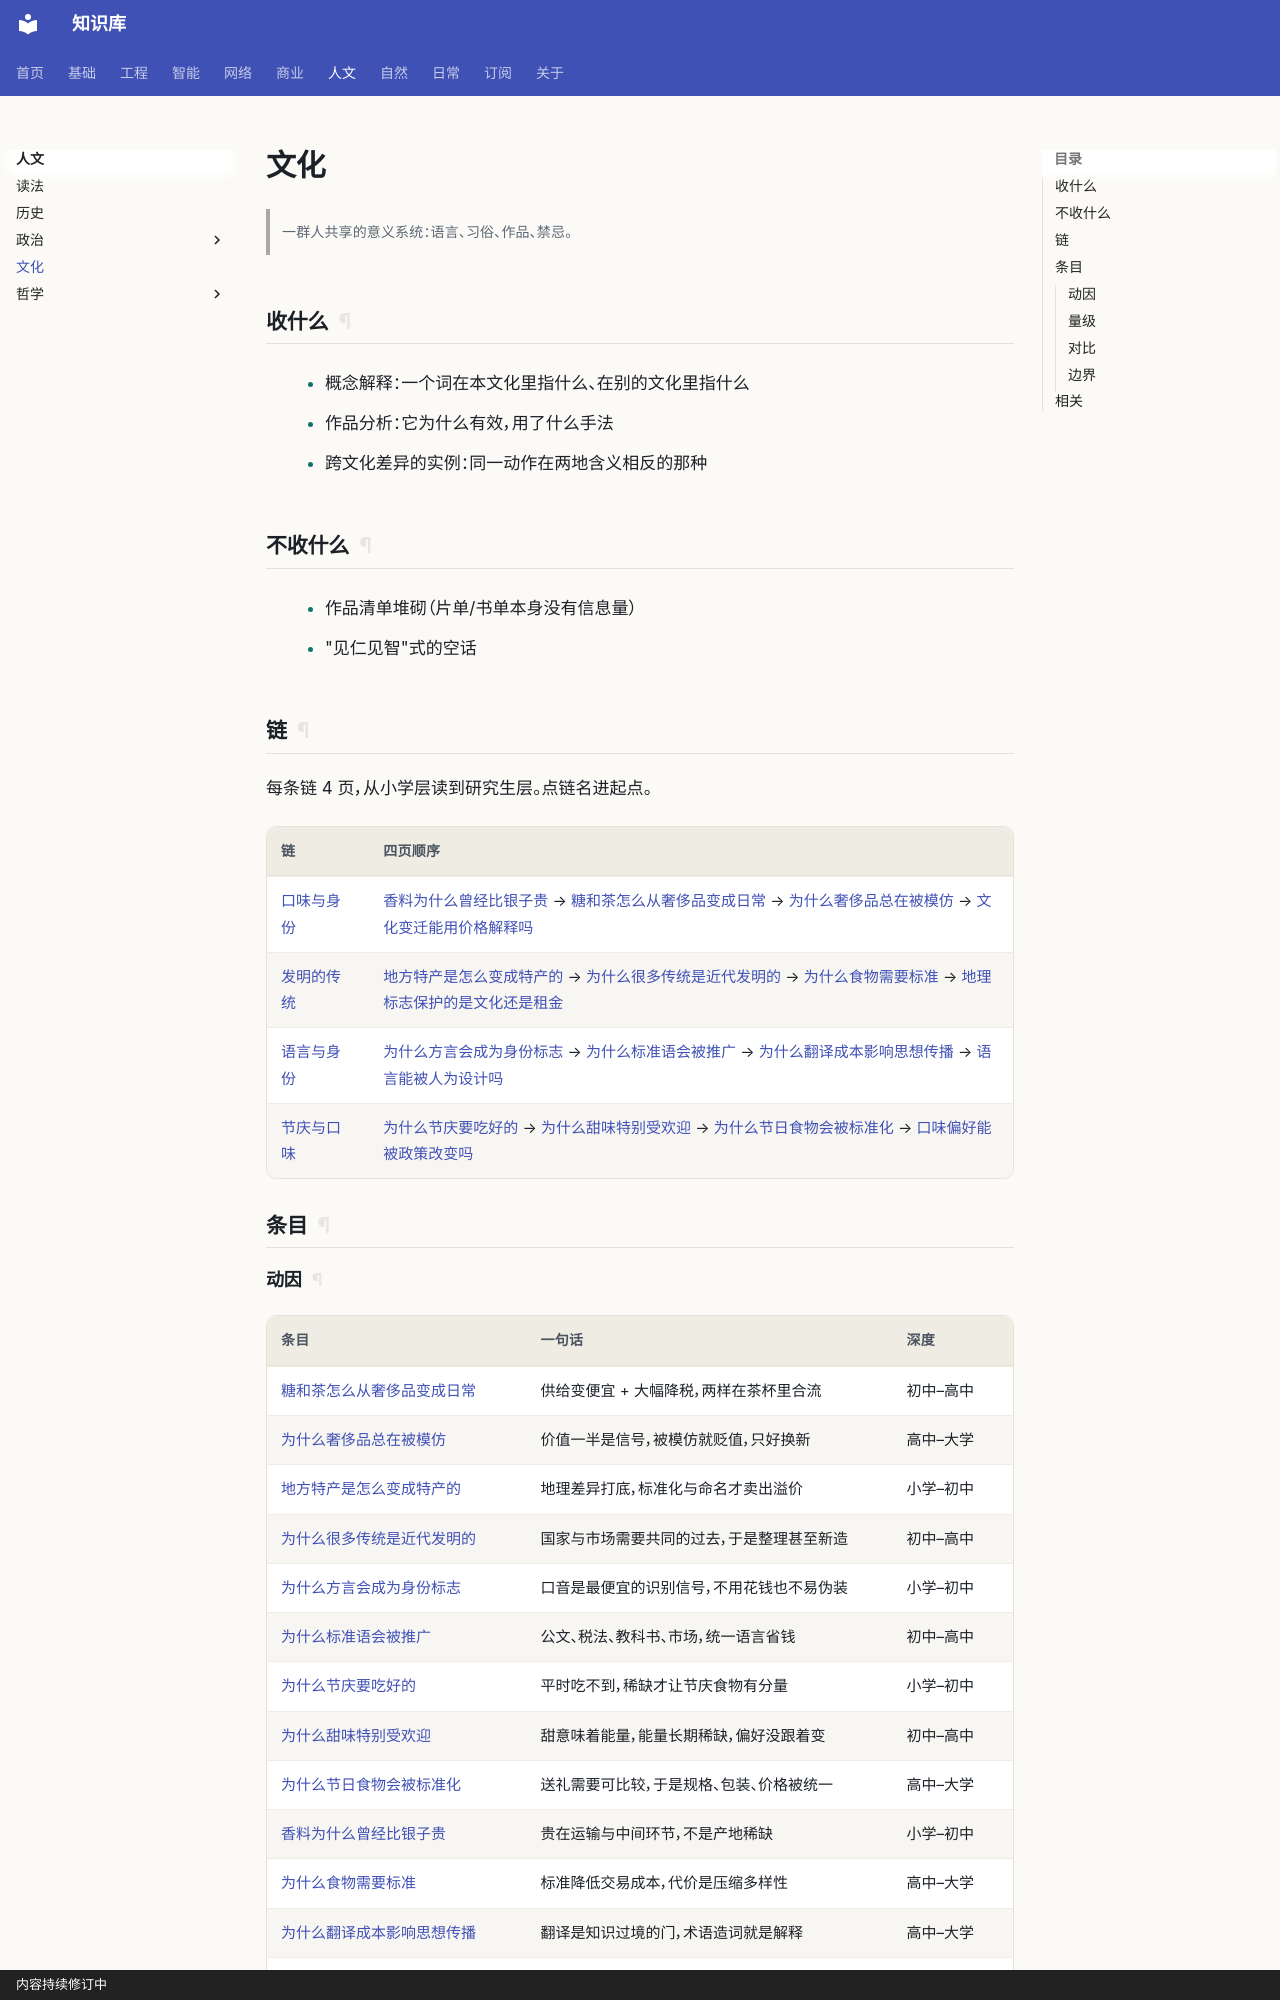

repository: gh503/kb · page: 人文/文化/index.html · generator: mkdocs · copyright: 内容持续修订中

# 文化

> 一群人共享的意义系统：语言、习俗、作品、禁忌。

## 收什么

- 概念解释：一个词在本文化里指什么、在别的文化里指什么
- 作品分析：它为什么有效，用了什么手法
- 跨文化差异的实例：同一动作在两地含义相反的那种

## 不收什么

- 作品清单堆砌（片单/书单本身没有信息量）
- "见仁见智"式的空话

## 链

每条链 4 页，从小学层读到研究生层。点链名进起点。

| 链 | 四页顺序 |
| --- | --- |
| [口味与身份](香料为什么曾经比银子贵.md) | [香料为什么曾经比银子贵](香料为什么曾经比银子贵.md) → [糖和茶怎么从奢侈品变成日常](糖和茶怎么从奢侈品变成日常.md) → [为什么奢侈品总在被模仿](为什么奢侈品总在被模仿.md) → [文化变迁能用价格解释吗](文化变迁能用价格解释吗.md) |
| [发明的传统](地方特产是怎么变成特产的.md) | [地方特产是怎么变成特产的](地方特产是怎么变成特产的.md) → [为什么很多传统是近代发明的](为什么很多传统是近代发明的.md) → [为什么食物需要标准](为什么食物需要标准.md) → [地理标志保护的是文化还是租金](地理标志保护的是文化还是租金.md) |
| [语言与身份](为什么方言会成为身份标志.md) | [为什么方言会成为身份标志](为什么方言会成为身份标志.md) → [为什么标准语会被推广](为什么标准语会被推广.md) → [为什么翻译成本影响思想传播](为什么翻译成本影响思想传播.md) → [语言能被人为设计吗](语言能被人为设计吗.md) |
| [节庆与口味](为什么节庆要吃好的.md) | [为什么节庆要吃好的](为什么节庆要吃好的.md) → [为什么甜味特别受欢迎](为什么甜味特别受欢迎.md) → [为什么节日食物会被标准化](为什么节日食物会被标准化.md) → [口味偏好能被政策改变吗](口味偏好能被政策改变吗.md) |

## 条目
